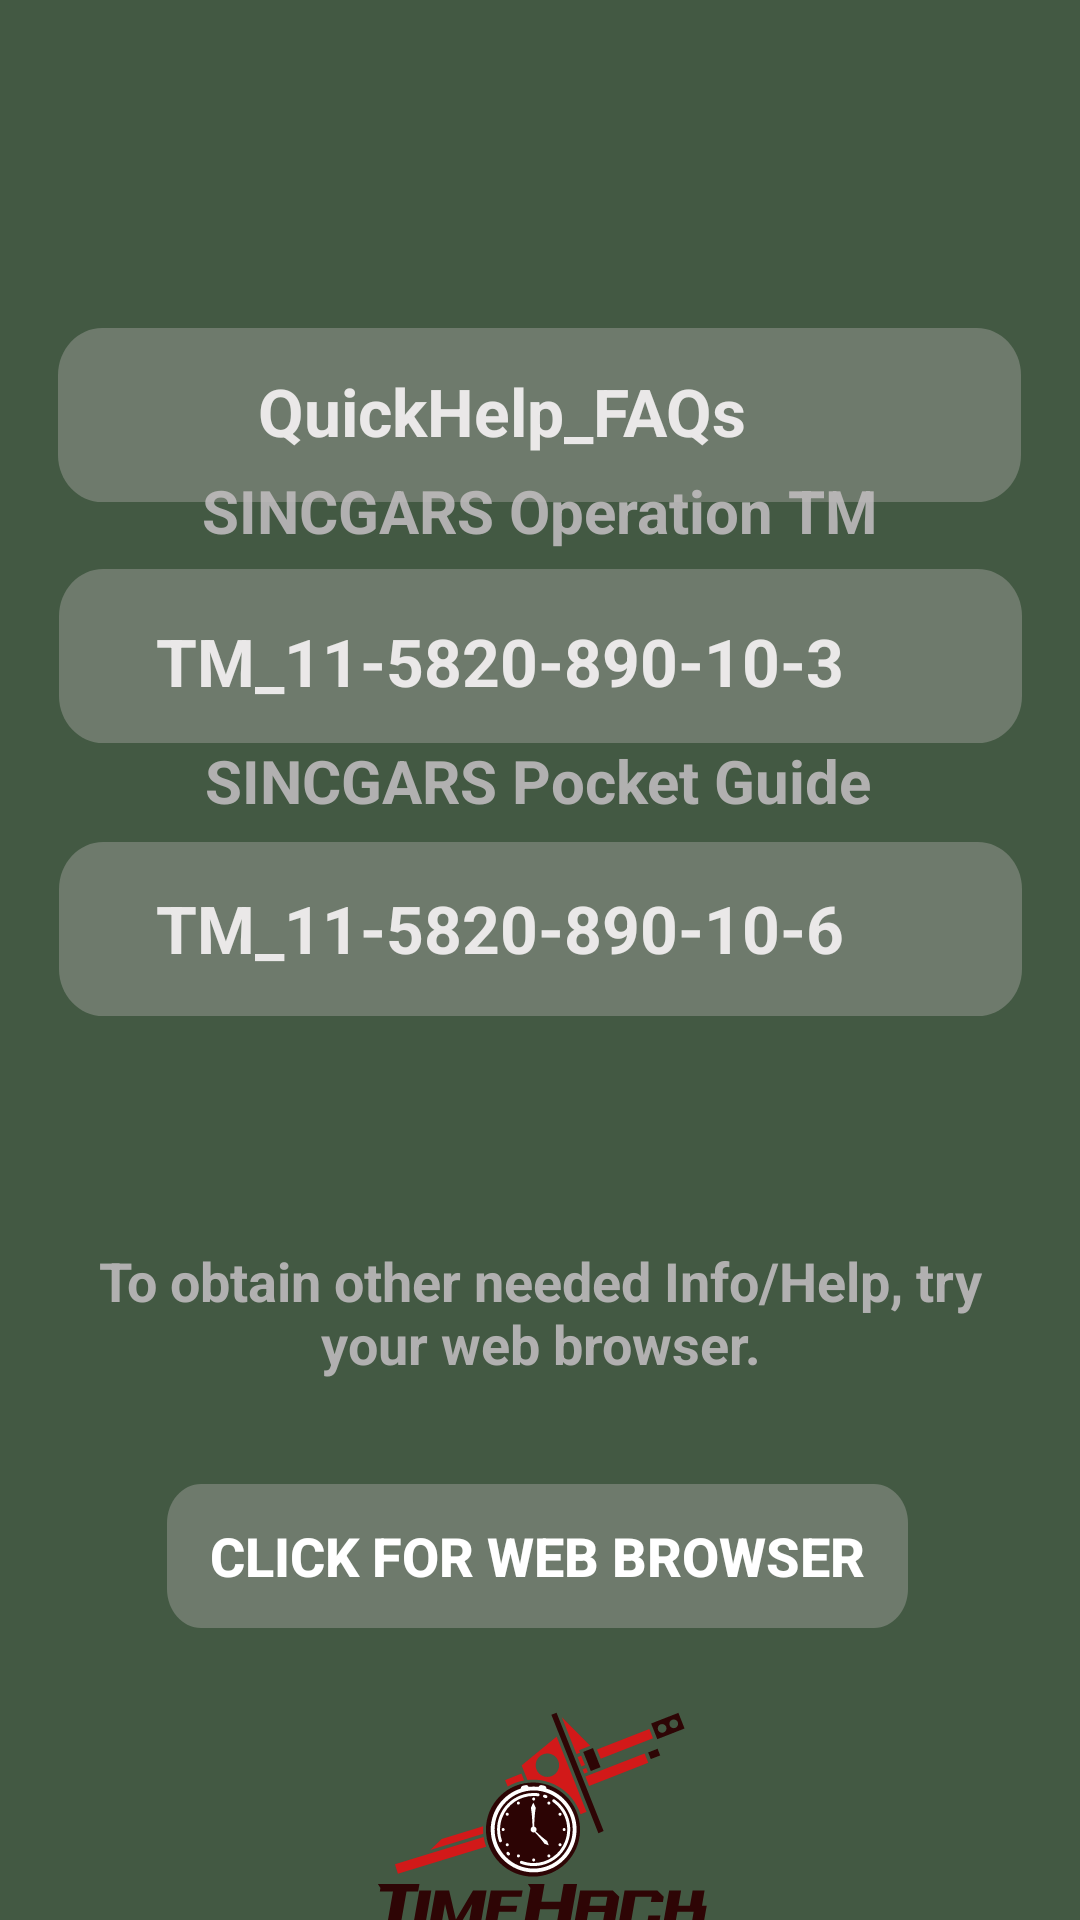

Write the Android layout XML for this screen, with the resource values it uses.
<!-- AndroidManifest.xml: application theme Theme.TimeHack -->
<!-- res/layout/fragment_info.xml -->
<?xml version="1.0" encoding="utf-8"?>
<androidx.constraintlayout.widget.ConstraintLayout xmlns:android="http://schemas.android.com/apk/res/android"
    xmlns:app="http://schemas.android.com/apk/res-auto"
    xmlns:tools="http://schemas.android.com/tools"
    android:layout_width="match_parent"
    android:layout_height="match_parent"
    android:background="#435943"
    tools:context=".ui.info.InfoFragment">


    <Button
        android:id="@+id/button3"
        android:layout_width="321dp"
        android:layout_height="58dp"
        android:layout_marginStart="8dp"
        android:layout_marginEnd="8dp"
        android:background="@drawable/textbox"
        android:clickable="true"
        android:contentDescription="@string/sincgars_pocket_guide_tm_pdf"
        android:focusable="true"
        android:foreground="?android:attr/selectableItemBackground"
        app:layout_constraintBottom_toBottomOf="parent"
        app:layout_constraintEnd_toEndOf="parent"
        app:layout_constraintStart_toStartOf="parent"
        app:layout_constraintTop_toTopOf="parent"
        app:layout_constraintVertical_bias="0.482"
        tools:ignore="MissingConstraints,TextSizeCheck,VisualLintButtonSize" />

    <TextView
        android:id="@+id/pdf3"
        android:layout_width="262dp"
        android:layout_height="30dp"
        android:layout_marginStart="8dp"
        android:foreground="?android:attr/selectableItemBackground"
        android:text="@string/tm_11_5820_890_10_7_ncs_pocket_guide"
        android:textAlignment="center"
        android:textColor="@color/white"
        android:textSize="22sp"
        android:textStyle="bold"
        app:layout_constraintBottom_toBottomOf="@+id/button3"
        app:layout_constraintEnd_toEndOf="@+id/button3"
        app:layout_constraintHorizontal_bias="0.156"
        app:layout_constraintStart_toStartOf="@+id/button3"
        app:layout_constraintTop_toTopOf="@+id/button3"
        tools:ignore="TextSizeCheck,VisualLintButtonSize,VisualLintOverlap" />

    <TextView
        android:id="@+id/pdf2"
        android:layout_width="262dp"
        android:layout_height="30dp"
        android:foreground="?android:attr/selectableItemBackground"
        android:text="@string/tm_11_5820_890_10_3_sincgars_operation_manual"
        android:textAlignment="center"
        android:textColor="@color/white"
        android:textSize="22sp"
        android:textStyle="bold"
        app:layout_constraintBottom_toBottomOf="@+id/button2"
        app:layout_constraintEnd_toEndOf="@+id/button2"
        app:layout_constraintHorizontal_bias="0.271"
        app:layout_constraintStart_toStartOf="@+id/button2"
        app:layout_constraintTop_toTopOf="@+id/button2"
        app:layout_constraintVertical_bias="0.571"
        tools:ignore="TextSizeCheck,VisualLintButtonSize,VisualLintOverlap,TextContrastCheck" />

    <TextView
        android:id="@+id/heading_pocket_guide"
        android:layout_width="321dp"
        android:layout_height="34dp"
        android:text="@string/sincgars_pocket_guide"
        android:textAlignment="center"
        android:textColor="@color/greyAccent"
        android:textSize="20sp"
        android:textStyle="bold"
        app:layout_constraintBottom_toTopOf="@+id/button3"
        app:layout_constraintEnd_toEndOf="parent"
        app:layout_constraintHorizontal_bias="0.488"
        app:layout_constraintStart_toStartOf="parent"
        app:layout_constraintTop_toTopOf="parent"
        app:layout_constraintVertical_bias="1.0"
        tools:ignore="TextSizeCheck,TextContrastCheck" />

    <TextView
        android:id="@+id/pdf1"
        android:layout_width="262dp"
        android:layout_height="30dp"
        android:foreground="?android:attr/selectableItemBackground"
        android:text="@string/quickhelp_faqs"
        android:textAlignment="center"
        android:textColor="@color/white"
        android:textSize="22sp"
        android:textStyle="bold"
        app:layout_constraintBottom_toBottomOf="@+id/button1"
        app:layout_constraintEnd_toEndOf="@+id/button1"
        app:layout_constraintEnd_toStartOf="@+id/pdfView1"
        app:layout_constraintHorizontal_bias="1.0"
        app:layout_constraintStart_toEndOf="@+id/button1"
        app:layout_constraintStart_toStartOf="@+id/button1"
        app:layout_constraintTop_toTopOf="@+id/button1"
        app:layout_constraintVertical_bias="0.464"
        tools:ignore="SpUsage,TextSizeCheck,VisualLintButtonSize,VisualLintOverlap" />

    <Button
        android:id="@+id/button2"
        android:layout_width="321dp"
        android:layout_height="58dp"
        android:layout_marginStart="8dp"
        android:layout_marginEnd="8dp"
        android:background="@drawable/textbox"
        android:clickable="true"
        android:contentDescription="@string/sincgars_tm_pdf"
        android:focusable="true"
        android:foreground="?android:attr/selectableItemBackground"
        app:layout_constraintBottom_toBottomOf="parent"
        app:layout_constraintEnd_toEndOf="parent"
        app:layout_constraintStart_toStartOf="parent"
        app:layout_constraintTop_toTopOf="parent"
        app:layout_constraintVertical_bias="0.326"
        tools:ignore="MissingConstraints,TextSizeCheck,VisualLintButtonSize,VisualLintOverlap" />

    <ImageView
        android:id="@+id/pdfView2"
        android:layout_width="30dp"
        android:layout_height="30dp"
        android:src="@drawable/pdf_icon"
        app:layout_constraintBottom_toBottomOf="@+id/button2"
        app:layout_constraintEnd_toEndOf="@+id/button2"
        app:layout_constraintHorizontal_bias="0.0"
        app:layout_constraintStart_toEndOf="@+id/pdf2"
        app:layout_constraintTop_toTopOf="@+id/button2"
        app:layout_constraintVertical_bias="0.571"
        tools:ignore="ContentDescription,ImageContrastCheck" />

    <ImageView
        android:id="@+id/headerIcon"
        android:layout_width="159dp"
        android:layout_height="92dp"
        android:contentDescription="@string/header_icon_for_info_help"
        android:src="@drawable/icons8_user_manual_100"
        app:layout_constraintBottom_toBottomOf="parent"
        app:layout_constraintEnd_toEndOf="parent"
        app:layout_constraintStart_toStartOf="parent"
        app:layout_constraintTop_toTopOf="parent"
        app:layout_constraintVertical_bias="0.02"
        tools:ignore="ImageContrastCheck" />

    <Button
        android:id="@+id/button1"
        android:layout_width="321dp"
        android:layout_height="58dp"
        android:layout_marginStart="8dp"
        android:layout_marginEnd="8dp"
        android:background="@drawable/textbox"
        android:clickable="true"
        android:contentDescription="@string/quickhelp_pdf"
        android:focusable="true"
        android:foreground="?android:attr/selectableItemBackground"
        app:layout_constraintBottom_toBottomOf="parent"
        app:layout_constraintEnd_toEndOf="parent"
        app:layout_constraintHorizontal_bias="0.486"
        app:layout_constraintStart_toStartOf="parent"
        app:layout_constraintTop_toTopOf="parent"
        app:layout_constraintVertical_bias="0.188"
        tools:ignore="MissingConstraints,TextSizeCheck,VisualLintButtonSize" />

    <ImageView
        android:id="@+id/pdfView1"
        android:layout_width="30dp"
        android:layout_height="30dp"
        android:layout_marginEnd="12dp"
        android:src="@drawable/pdf_icon"
        app:layout_constraintBottom_toBottomOf="@+id/button1"
        app:layout_constraintEnd_toEndOf="@+id/button1"
        app:layout_constraintTop_toTopOf="@+id/button1"
        app:layout_constraintVertical_bias="0.464"
        tools:ignore="ContentDescription,ImageContrastCheck" />

    <TextView
        android:id="@+id/heading_operation"
        android:layout_width="321dp"
        android:layout_height="33dp"
        android:text="@string/sincgars_operation_tm"
        android:textAlignment="center"
        android:textColor="@color/greyAccent"
        android:textSize="20sp"
        android:textStyle="bold"
        app:layout_constraintBottom_toTopOf="@+id/button2"
        app:layout_constraintEnd_toEndOf="parent"
        app:layout_constraintStart_toStartOf="parent"
        app:layout_constraintTop_toTopOf="parent"
        app:layout_constraintVertical_bias="1.0"
        tools:ignore="TextSizeCheck,TextContrastCheck" />

    <ImageView
        android:id="@+id/pdfView3"
        android:layout_width="30dp"
        android:layout_height="30dp"
        android:layout_marginEnd="8dp"
        android:src="@drawable/pdf_icon"
        app:layout_constraintBottom_toBottomOf="@+id/button3"
        app:layout_constraintEnd_toEndOf="@+id/button3"
        app:layout_constraintHorizontal_bias="0.0"
        app:layout_constraintStart_toEndOf="@+id/pdf3"
        app:layout_constraintTop_toTopOf="@+id/button3"
        tools:ignore="ContentDescription,ImageContrastCheck" />

    <ImageView
        android:id="@+id/imageView2"
        android:layout_width="208dp"
        android:layout_height="132dp"
        android:contentDescription="@string/logo_for_notes_page"
        app:layout_constraintBottom_toBottomOf="parent"
        app:layout_constraintEnd_toEndOf="parent"
        app:layout_constraintHorizontal_bias="0.497"
        app:layout_constraintStart_toStartOf="parent"
        app:layout_constraintTop_toBottomOf="@+id/websiteClick"
        app:layout_constraintVertical_bias="0.0"
        app:srcCompat="@drawable/timehack_logo"
        tools:ignore="ImageContrastCheck" />

    <TextView
        android:id="@+id/websiteDes"
        android:layout_width="319dp"
        android:layout_height="72dp"
        android:layout_marginStart="8dp"
        android:layout_marginTop="76dp"
        android:layout_marginEnd="8dp"
        android:clickable="false"
        android:contextClickable="false"
        android:text="@string/to_search_for_other_needed_technical_manuals_on_the_army_publishing_directorate"
        android:textAlignment="center"
        android:textColor="@color/greyAccent"
        android:textSize="18sp"
        android:textStyle="bold"
        app:layout_constraintEnd_toEndOf="parent"
        app:layout_constraintStart_toStartOf="parent"
        app:layout_constraintTop_toBottomOf="@+id/button3"
        tools:ignore="TextSizeCheck,TextContrastCheck" />

    <Button
        android:id="@+id/websiteClick"
        android:layout_width="247dp"
        android:layout_height="48dp"
        android:layout_marginTop="8dp"
        android:background="@drawable/textbox"
        android:clickable="true"
        android:focusable="true"
        android:foreground="?android:attr/selectableItemBackground"
        android:gravity="center"
        android:linksClickable="true"
        android:text="@string/click_here"
        android:textAlignment="center"
        android:textColor="@color/white"
        android:textSize="18sp"
        android:textStyle="bold"
        app:layout_constraintEnd_toEndOf="parent"
        app:layout_constraintHorizontal_bias="0.493"
        app:layout_constraintStart_toStartOf="parent"
        app:layout_constraintTop_toBottomOf="@+id/websiteDes"
        tools:ignore="TextSizeCheck,TextContrastCheck" />
</androidx.constraintlayout.widget.ConstraintLayout>
<!-- resources referenced by this layout -->
<resources>
  <color name="greyAccent">#B1B0B0</color>
  <color name="white">#FFFFFFFF</color>
  <!-- drawable textbox (drawable) -->
  <?xml version="1.0" encoding="utf-8"?>
  <vector xmlns:android="http://schemas.android.com/apk/res/android"
      xmlns:tools="http://schemas.android.com/tools"
      android:width="283dp"
      android:height="48dp"
      android:viewportWidth="283"
      android:viewportHeight="48"
      tools:ignore="VectorRaster">
      <group>
          <clip-path android:pathData="M13 0H270C277.18 0 283 5.8203 283 13V35C283 42.1797 277.18 48 270 48H13C5.8203 48 0 42.1797 0 35V13C0 5.8203 5.8203 0 13 0Z" />
          <path
              android:fillColor="#57C0BDBD"
              android:pathData="M0 0V48H283V0" />
      </group>
  </vector>
  <!-- drawable timehack_logo: vector/xml drawable (drawable, 12889 chars, omitted) -->
  <string name="click_here">Click for Web Browser</string>
  <string name="header_icon_for_info_help">Header icon for info/help</string>
  <string name="logo_for_notes_page">logo for notes page</string>
  <string name="quickhelp_faqs">QuickHelp_FAQs</string>
  <string name="quickhelp_pdf">Quickhelp pdf</string>
  <string name="sincgars_operation_tm">SINCGARS Operation TM</string>
  <string name="sincgars_pocket_guide">SINCGARS Pocket Guide</string>
  <string name="sincgars_pocket_guide_tm_pdf">SINCGARS Pocket Guide TM pdf</string>
  <string name="sincgars_tm_pdf">SINCGARS TM pdf</string>
  <string name="tm_11_5820_890_10_3_sincgars_operation_manual">TM_11-5820-890-10-3</string>
  <string name="tm_11_5820_890_10_7_ncs_pocket_guide">TM_11-5820-890-10-6</string>
  <string name="to_search_for_other_needed_technical_manuals_on_the_army_publishing_directorate">To obtain other needed Info/Help, try your web browser.</string>
  <style name="Theme.TimeHack" parent="Theme.AppCompat.DayNight.DarkActionBar">
          
          <item name="colorPrimary">@color/colorGray</item>
          <item name="colorPrimaryVariant">@color/splashBackground</item>
  
          <item name="android:textColor">@color/black</item>
          
  
          <item name="colorSecondary">@color/black</item>
          <item name="colorSecondaryVariant">@color/black</item>
          <item name="colorOnSecondary">@color/black</item>
          
          <item name="android:statusBarColor">@color/colorGray</item>
          <item name="android:textAppearance">@style/TextAppearance.AppCompat</item>
          
  
          
          <item name="android:spinnerItemStyle">
              @style/spinnerItemStyle
          </item>
  
          
          <item name="android:spinnerDropDownItemStyle">
              @style/spinnerDropDownItemStyle
          </item>
          
          <item name="android:windowSplashScreenBackground" tools:ignore="NewApi">@color/black</item>
          <item name="android:windowSplashScreenAnimatedIcon" tools:ignore="NewApi">
              @mipmap/timehacklogo_launcher_round
          </item>
          
          <item name="android:windowSplashScreenAnimationDuration" tools:ignore="NewApi">20000</item>
          
          <item name="android:windowSplashScreenBehavior" tools:ignore="NewApi">icon_preferred</item>
  
          
  
  
      </style>
  <color name="colorGray">#757575</color>
  <color name="splashBackground">#28531B</color>
  <color name="black">#FF000000</color>
  <style name="spinnerItemStyle">
          <item name="android:padding">5dp</item>
          <item name="android:textSize">18sp</item>
          <item name="android:textColor">@color/white</item>
          <item name="android:textStyle">bold</item>
      </style>
  <style name="spinnerDropDownItemStyle">
          <item name="android:padding">5dp</item>
          <item name="android:textSize">18sp</item>
          <item name="android:textColor">@color/white</item>
          <item name="android:textStyle">bold</item>
      </style>
</resources>
